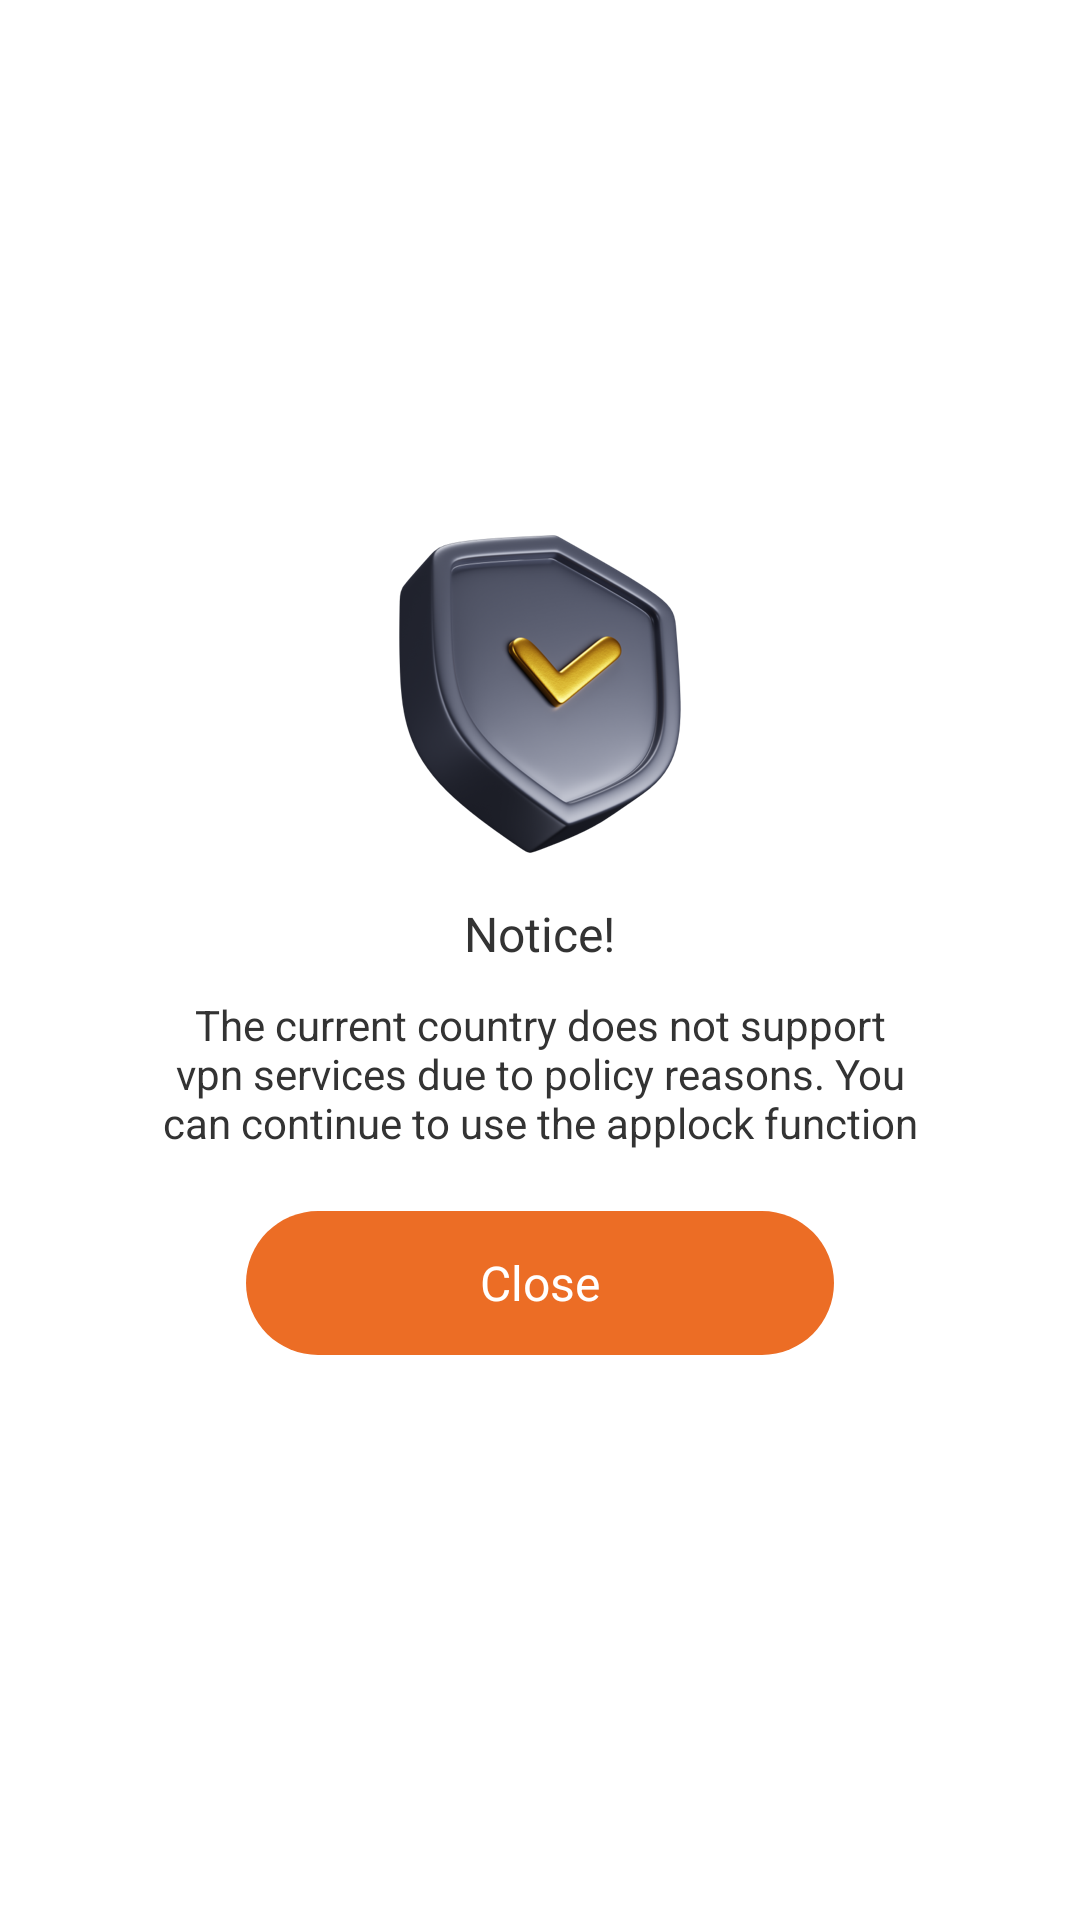

This screen was rendered from an Android layout file. Write that file and the resources it references.
<!-- AndroidManifest.xml: application theme Theme.OrangeApplock -->
<!-- res/layout/layout_ir_dialog.xml -->
<?xml version="1.0" encoding="utf-8"?>
<androidx.appcompat.widget.LinearLayoutCompat xmlns:android="http://schemas.android.com/apk/res/android"
    xmlns:app="http://schemas.android.com/apk/res-auto"
    xmlns:tools="http://schemas.android.com/tools"
    android:layout_width="match_parent"
    android:layout_height="match_parent"
    android:gravity="center">
    <androidx.appcompat.widget.LinearLayoutCompat
        android:layout_width="match_parent"
        android:layout_height="wrap_content"
        android:orientation="vertical"
        android:layout_marginLeft="44dp"
        android:layout_marginRight="44dp"
        android:gravity="center_horizontal"
        android:background="@drawable/bg_fff_8dp">
        <androidx.appcompat.widget.AppCompatImageView
            android:layout_width="94dp"
            android:layout_height="106dp"
            android:src="@drawable/success"
            android:layout_marginTop="10dp"/>
        <androidx.appcompat.widget.AppCompatTextView
            android:layout_width="wrap_content"
            android:layout_height="wrap_content"
            android:textSize="16sp"
            android:text="Notice!"
            android:textColor="#333333"
            android:layout_marginTop="16dp"
            />
        <androidx.appcompat.widget.AppCompatTextView
            android:id="@+id/tv_tips"
            android:layout_width="match_parent"
            android:layout_height="wrap_content"
            android:textSize="14sp"
            android:gravity="center"
            android:textColor="#333333"
            android:layout_marginTop="10dp"
            android:layout_marginLeft="10dp"
            android:layout_marginRight="10dp"
            android:text="The current country does not support vpn services due to policy reasons. You can continue to use the applock function"/>
        <androidx.appcompat.widget.AppCompatTextView
            android:id="@+id/tv_close"
            android:layout_width="match_parent"
            android:layout_height="48dp"
            android:text="Close"
            android:textSize="16sp"
            android:gravity="center"
            android:textColor="@color/white"
            android:layout_marginTop="20dp"
            android:layout_marginLeft="38dp"
            android:layout_marginRight="38dp"
            android:layout_marginBottom="20dp"
            android:background="@drawable/bg_ec6d25_24dp"/>
    </androidx.appcompat.widget.LinearLayoutCompat>

</androidx.appcompat.widget.LinearLayoutCompat>
<!-- resources referenced by this layout -->
<resources>
  <color name="white">#FFFFFFFF</color>
  <!-- drawable bg_ec6d25_24dp (drawable) -->
  <?xml version="1.0" encoding="utf-8"?>
  <shape xmlns:android="http://schemas.android.com/apk/res/android">
      <solid android:color="#EC6D25"/>
      <corners android:radius="24dp"/>
  </shape>
  <!-- drawable success: png bitmap (drawable-xxhdpi, 90486 bytes) -->
  <style name="Theme.OrangeApplock" parent="Theme.MaterialComponents.DayNight.NoActionBar">
          <item name="android:statusBarColor">@android:color/transparent</item>
          <item name="android:windowLightStatusBar">true</item>
      </style>
</resources>
